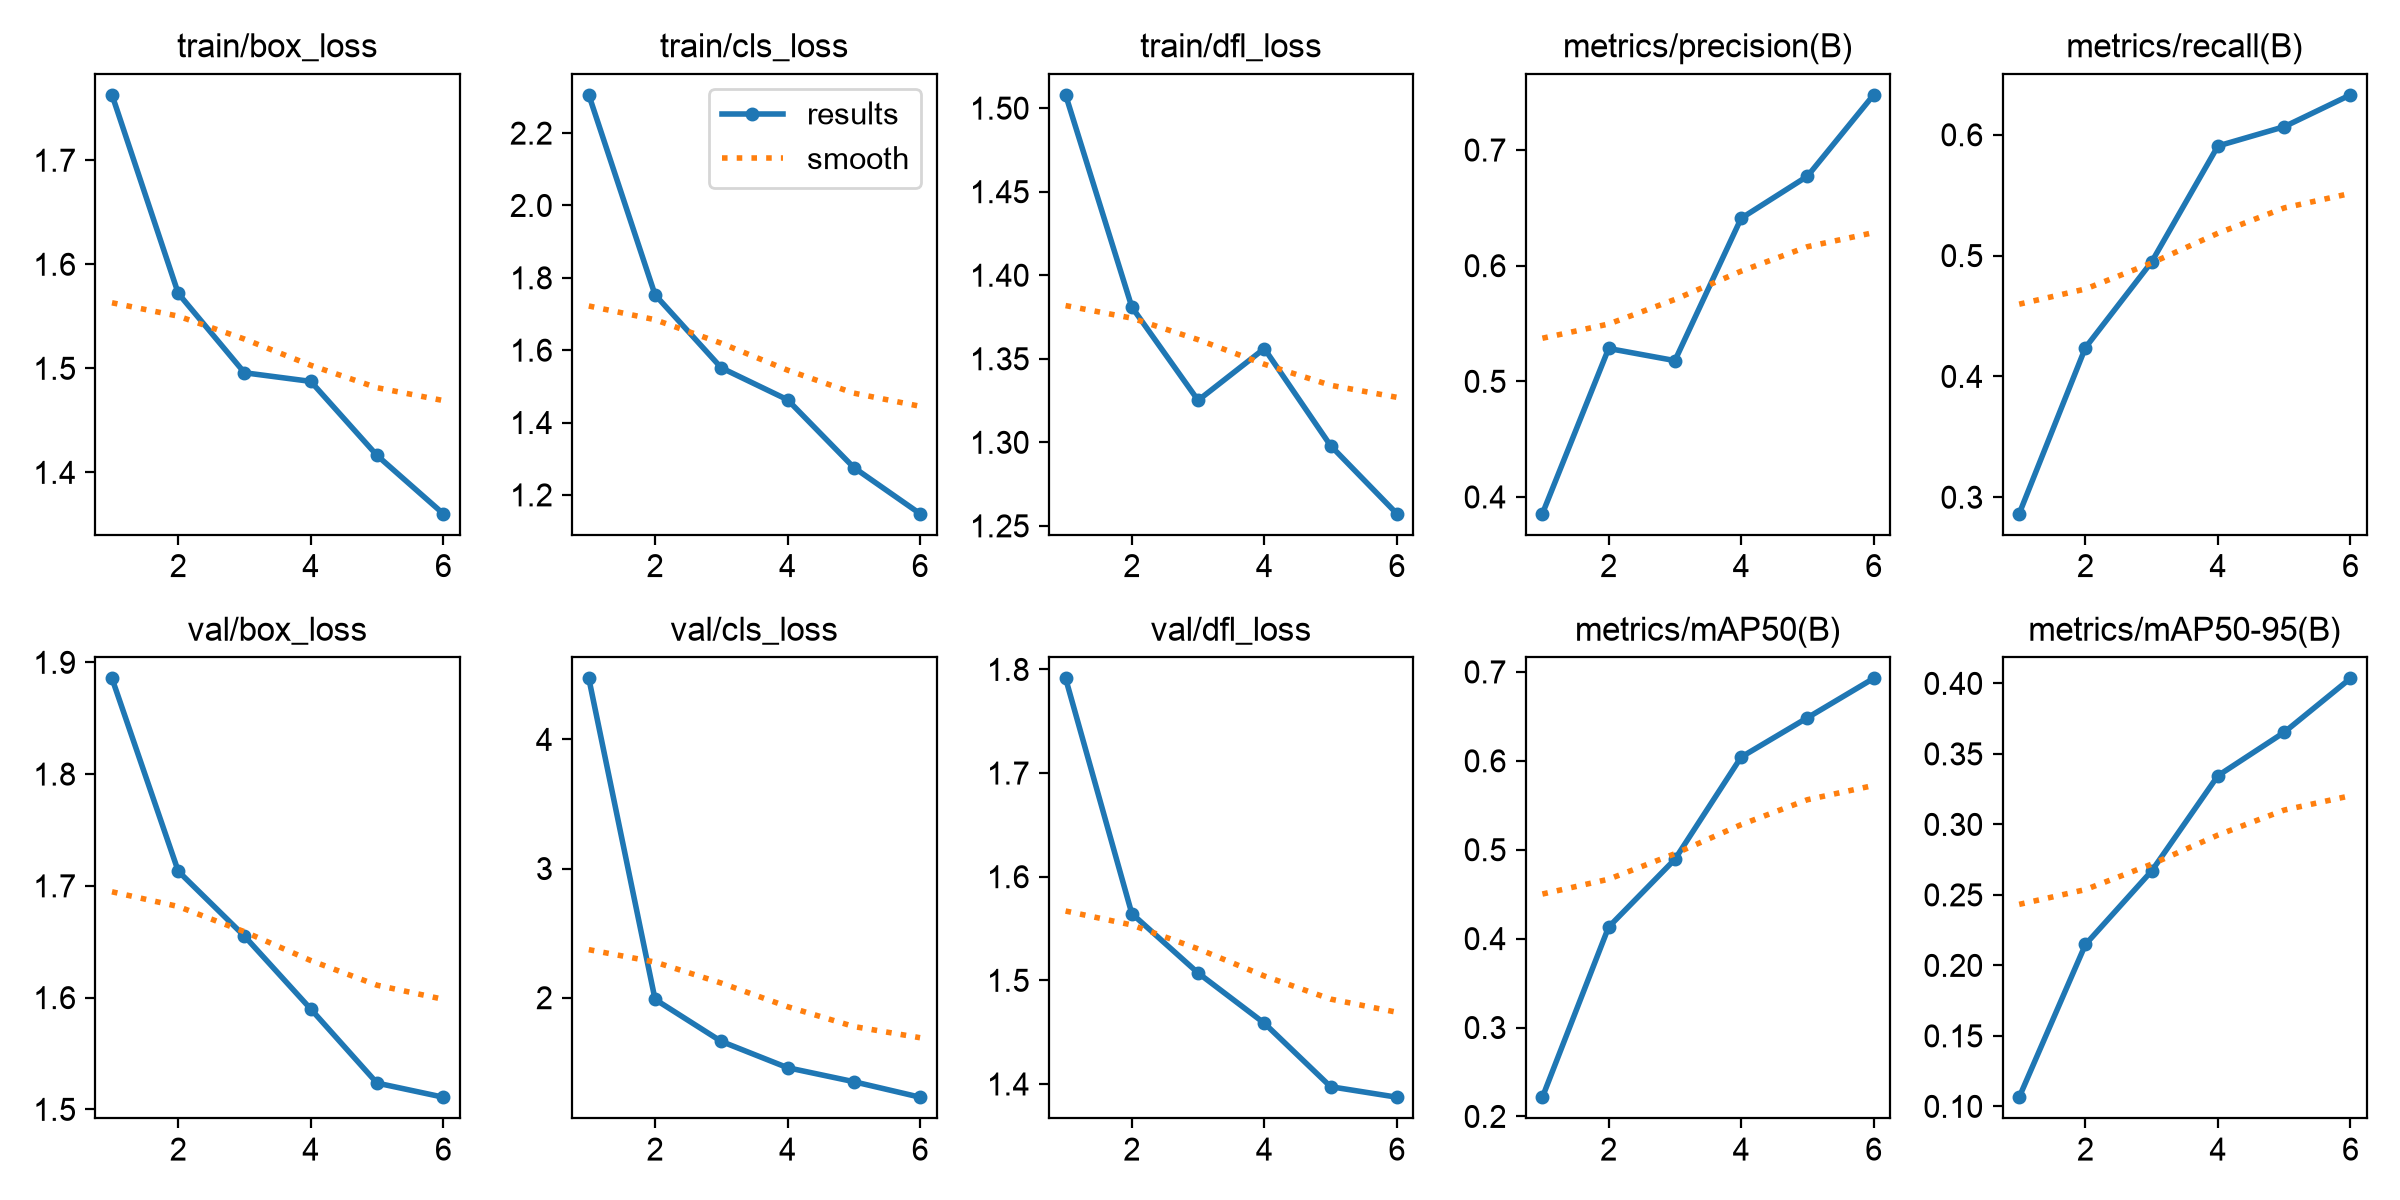

Data behind this chart, as committed beside it:
epoch, time, train/box_loss, train/cls_loss, train/dfl_loss, metrics/precision(B), metrics/recall(B), metrics/mAP50(B), metrics/mAP50-95(B), val/box_loss, val/cls_loss, val/dfl_loss, lr/pg0, lr/pg1, lr/pg2
1, 473.6, 1.763, 2.306, 1.508, 0.3855, 0.2864, 0.2216, 0.1065, 1.886, 4.472, 1.791, 0.000909, 0.000909, 0.000909
2, 537.6, 1.572, 1.753, 1.381, 0.5284, 0.4239, 0.4131, 0.2148, 1.713, 1.987, 1.564, 0.0008487, 0.0008487, 0.0008487
3, 597.7, 1.496, 1.551, 1.325, 0.5179, 0.4948, 0.4892, 0.267, 1.655, 1.662, 1.507, 0.000684, 0.000684, 0.000684
4, 650.6, 1.487, 1.463, 1.356, 0.641, 0.5907, 0.6042, 0.3345, 1.59, 1.458, 1.459, 0.000459, 0.000459, 0.000459
5, 703, 1.416, 1.276, 1.298, 0.6774, 0.6067, 0.6484, 0.3653, 1.524, 1.35, 1.397, 0.0002341, 0.0002341, 0.0002341
6, 756.6, 1.36, 1.148, 1.257, 0.7477, 0.6331, 0.6927, 0.4036, 1.511, 1.23, 1.387, 6.93725e-05, 6.93725e-05, 6.93725e-05
